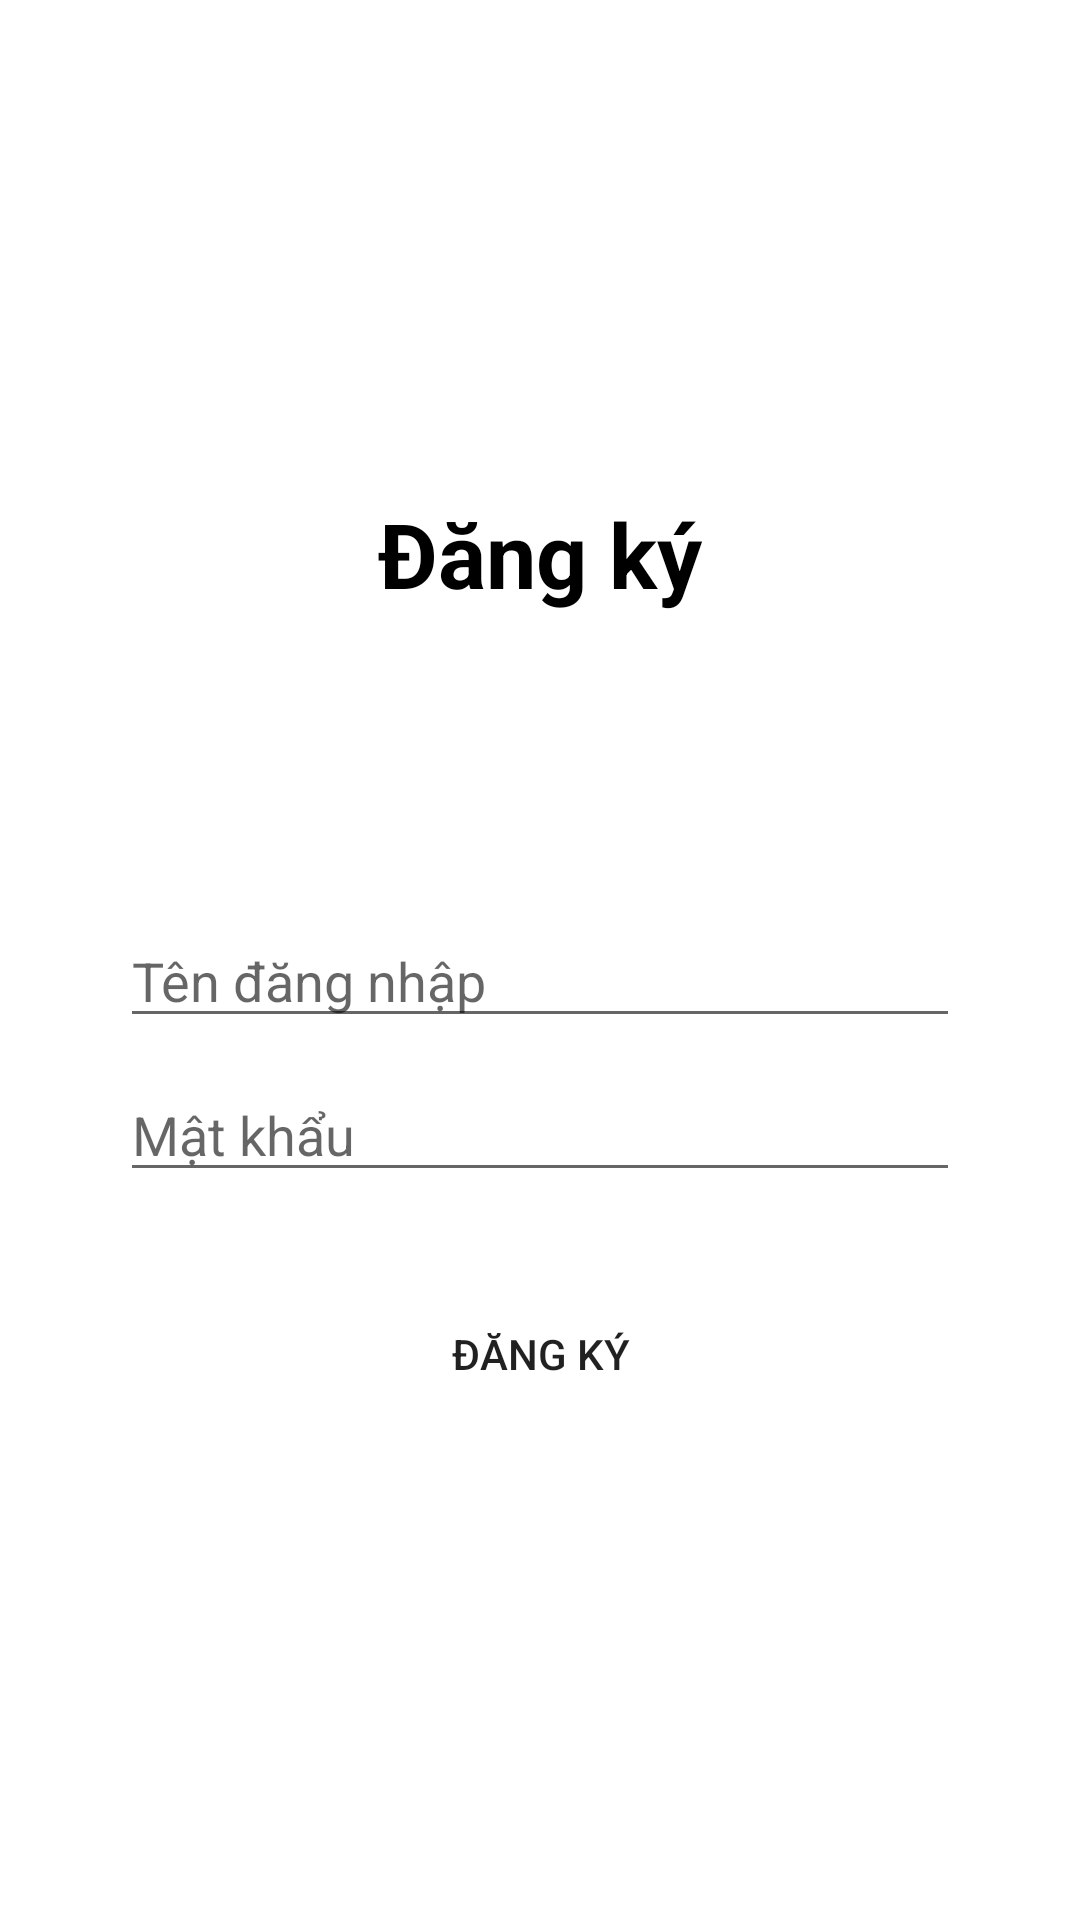

Android layout source for this screen:
<!-- AndroidManifest.xml: application theme Theme.BookManagement -->
<!-- res/layout/activity_register.xml -->
<?xml version="1.0" encoding="utf-8"?>
<LinearLayout xmlns:android="http://schemas.android.com/apk/res/android"
    xmlns:tools="http://schemas.android.com/tools"
    android:layout_width="match_parent"
    android:layout_height="match_parent"
    android:gravity="center"
    android:orientation="vertical"
    tools:context=".ui.activity.RegisterActivity">

    <TextView
        android:layout_width="wrap_content"
        android:layout_height="wrap_content"
        android:text="@string/dang_ky"
        android:textColor="@color/black"
        android:textSize="@dimen/sp_30"
        android:textStyle="bold" />

    <EditText
        android:id="@+id/edit_text_username_register"
        android:layout_width="match_parent"
        android:layout_height="wrap_content"
        android:layout_marginLeft="@dimen/dp_40"
        android:layout_marginTop="@dimen/dp_100"
        android:layout_marginRight="@dimen/dp_40"
        android:autofillHints="username"
        android:hint="@string/ten_dang_nhap"
        android:inputType="text" />

    <EditText
        android:id="@+id/edit_text_password_register"
        android:layout_width="match_parent"
        android:layout_height="wrap_content"
        android:layout_marginLeft="@dimen/dp_40"
        android:layout_marginTop="@dimen/dp_10"
        android:layout_marginRight="@dimen/dp_40"
        android:autofillHints="password"
        android:hint="@string/mat_khau"
        android:inputType="textPassword" />

    <Button
        android:id="@+id/button_register"
        android:layout_width="wrap_content"
        android:layout_height="wrap_content"
        android:layout_marginTop="@dimen/dp_30"
        android:background="@color/blue"
        android:text="@string/dang_ky" />

</LinearLayout>
<!-- resources referenced by this layout -->
<resources>
  <dimen name="dp_10">10dp</dimen>
  <dimen name="dp_100">100dp</dimen>
  <dimen name="dp_30">30dp</dimen>
  <dimen name="dp_40">40dp</dimen>
  <dimen name="sp_30">30sp</dimen>
  <string name="dang_ky">Đăng ký</string>
  <string name="mat_khau">Mật khẩu</string>
  <string name="ten_dang_nhap">Tên đăng nhập</string>
  <style name="Theme.BookManagement" parent="Theme.MaterialComponents.DayNight.DarkActionBar">
          
          <item name="colorPrimary">@color/blue</item>
          <item name="colorPrimaryVariant">@color/black</item>
          <item name="colorOnPrimary">@color/white</item>
          
          <item name="colorSecondary">@color/teal_200</item>
          <item name="colorSecondaryVariant">@color/teal_700</item>
          <item name="colorOnSecondary">@color/black</item>
          
          <item name="android:statusBarColor" tools:targetApi="l">?attr/colorPrimaryVariant</item>
          
      </style>
  <!-- not gathered from this repository: default colours our renderer supplied (Android Studio template values) -->
  <color name="teal_200">#FF03DAC5</color>
  <color name="teal_700">#FF018786</color>
  <color name="black">#FF000000</color>
  <color name="white">#FFFFFFFF</color>
</resources>
